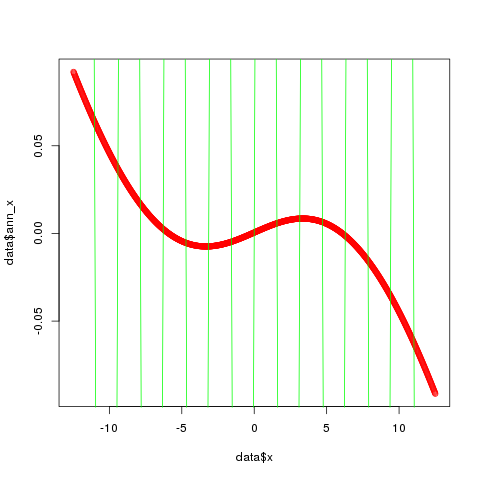

The data file committed next to this chart (first rows):
x, sin_x, ann_x
-12.47, 0.1817, 0.09212
-12.45, 0.2306, 0.0916
-12.43, 0.279, 0.09108
-12.4, 0.3266, 0.09056
-12.38, 0.3735, 0.09004
-12.35, 0.4194, 0.08953
-12.32, 0.4642, 0.08901
-12.3, 0.5079, 0.08849
-12.28, 0.5503, 0.08798
-12.25, 0.5914, 0.08747
-12.22, 0.6309, 0.08695
-12.2, 0.6689, 0.08644
-12.18, 0.7052, 0.08593
-12.15, 0.7398, 0.08542
-12.12, 0.7725, 0.08492
-12.1, 0.8033, 0.08441
-12.07, 0.832, 0.0839
-12.05, 0.8587, 0.0834
-12.03, 0.8832, 0.08289
-12, 0.9056, 0.08239
-11.97, 0.9256, 0.08189
-11.95, 0.9434, 0.08139
-11.93, 0.9588, 0.08089
-11.9, 0.9718, 0.08039
-11.88, 0.9824, 0.07989
-11.85, 0.9905, 0.0794
-11.82, 0.9961, 0.0789
-11.8, 0.9993, 0.07841
-11.78, 0.9999, 0.07791
-11.75, 0.9981, 0.07742
-11.72, 0.9937, 0.07693
-11.7, 0.9869, 0.07644
-11.68, 0.9776, 0.07595
-11.65, 0.9659, 0.07546
-11.62, 0.9517, 0.07498
-11.6, 0.9352, 0.07449
-11.57, 0.9163, 0.07401
-11.55, 0.8952, 0.07353
-11.53, 0.8718, 0.07304
-11.5, 0.8462, 0.07256
-11.47, 0.8185, 0.07208
-11.45, 0.7888, 0.07161
-11.43, 0.7571, 0.07113
-11.4, 0.7235, 0.07065
-11.38, 0.6881, 0.07018
-11.35, 0.651, 0.0697
-11.32, 0.6122, 0.06923
-11.3, 0.5719, 0.06876
-11.28, 0.5302, 0.06829
-11.25, 0.4872, 0.06782
-11.22, 0.4429, 0.06735
-11.2, 0.3976, 0.06689
-11.18, 0.3512, 0.06642
-11.15, 0.304, 0.06596
-11.12, 0.256, 0.06549
-11.1, 0.2073, 0.06503
-11.07, 0.1582, 0.06457
-11.05, 0.1086, 0.06411
-11.03, 0.05882, 0.06365
-11, 0.008851, 0.0632
... 940 more rows
